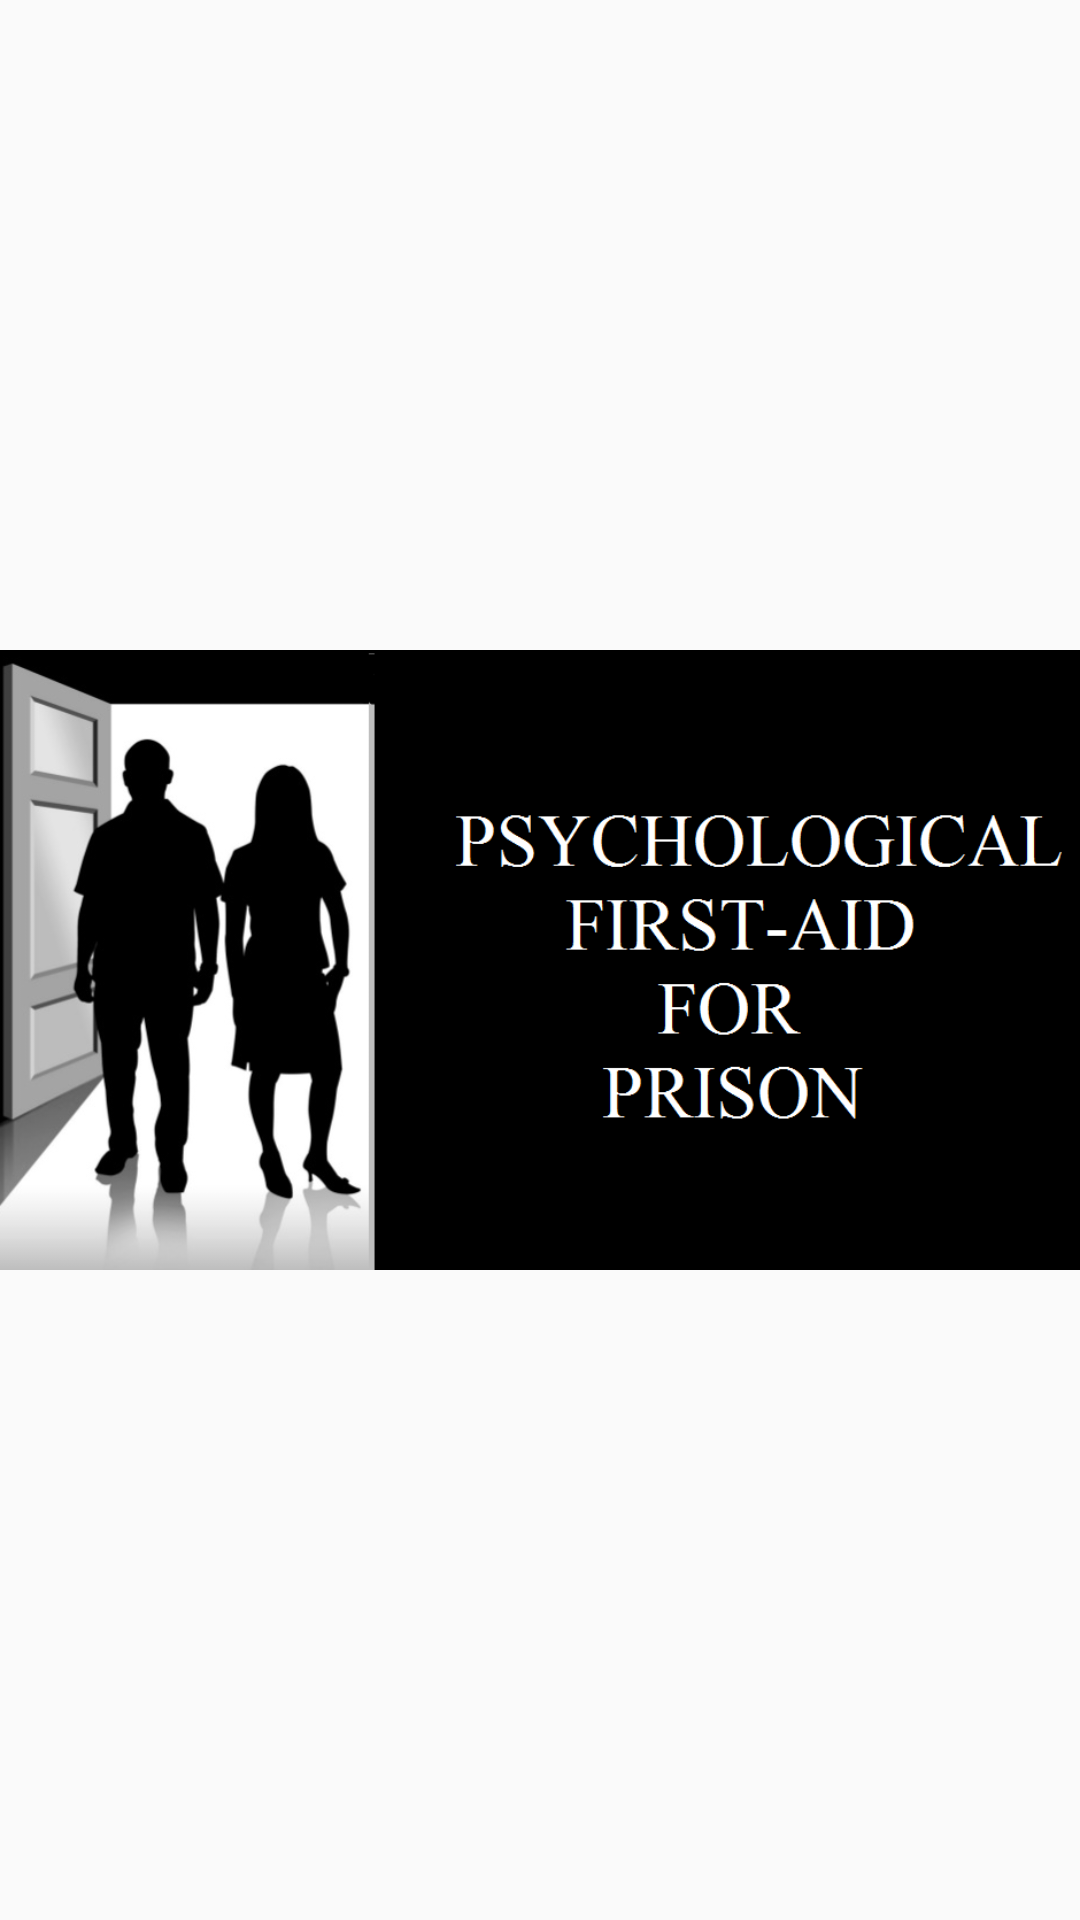

Write the Android layout XML for this screen, with the resource values it uses.
<!-- AndroidManifest.xml: application theme AppTheme -->
<!-- res/layout/splash_layout_three.xml -->
<?xml version="1.0" encoding="utf-8"?>
<LinearLayout xmlns:android="http://schemas.android.com/apk/res/android"
    android:layout_width="match_parent"
    android:layout_height="match_parent"
    android:orientation="vertical">
<ImageView
    android:src="@drawable/cover"
    android:layout_width="match_parent"
    android:layout_height="match_parent" />
</LinearLayout>
<!-- resources referenced by this layout -->
<resources>
  <!-- drawable cover: png bitmap (drawable, 84335 bytes) -->
  <style name="AppTheme" parent="Theme.AppCompat.Light.NoActionBar">
          
          <item name="colorPrimary">@color/colorPrimaryDefault</item>
          <item name="colorPrimaryDark">@color/colorPrimaryDarkDefault</item>
          <item name="colorAccent">@color/colorAccentDefault</item>
      </style>
  <color name="colorPrimaryDefault">#008577</color>
  <color name="colorPrimaryDarkDefault">#00574B</color>
  <color name="colorAccentDefault">#D81B60</color>
</resources>
